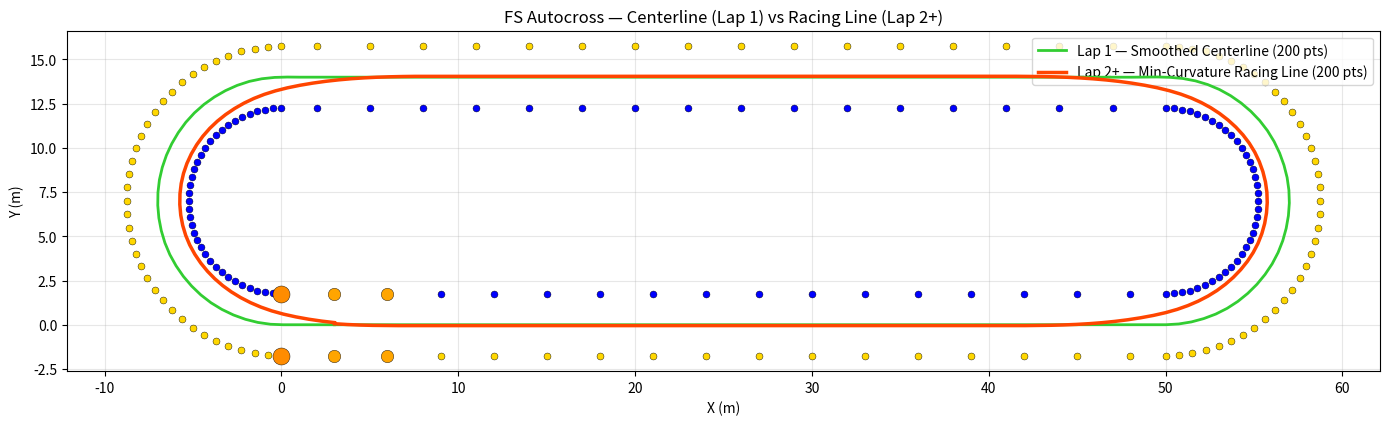

Recreate this plot in Python.
import numpy as np
import matplotlib.pyplot as plt
from scipy.spatial import Delaunay
from scipy.interpolate import CubicSpline
from scipy.optimize import minimize
from dataclasses import dataclass, field
from typing import List, Tuple, Set, Optional


# Constants
LEFT_TYPES = {"blue", "small_orange", "large_orange"}
RIGHT_TYPES = {"yellow", "small_orange", "large_orange"}
CENTERLINE_LEFT_TYPES = {"blue"}
CENTERLINE_RIGHT_TYPES = {"yellow"}


@dataclass
class Cone:
    """Represents a cone with position and type."""
    x: float
    y: float
    cone_type: str  # "blue" | "yellow" | "small_orange" | "large_orange"


@dataclass
class Triangle:
    """Represents a triangle from Delaunay triangulation with three cone indices."""
    indices: Tuple[int, int, int]

    def __post_init__(self):
        self.indices = tuple(sorted(self.indices))

    def get_cone_types(self, cones: List[Cone]) -> List[str]:
        return [cones[i].cone_type for i in self.indices]

    def has_mixed_types(self, cones: List[Cone]) -> bool:
        types = set(self.get_cone_types(cones))
        return bool(types & LEFT_TYPES and types & RIGHT_TYPES)

    def max_edge_length(self, cones: List[Cone]) -> float:
        p = [cones[i] for i in self.indices]
        d1 = np.hypot(p[0].x - p[1].x, p[0].y - p[1].y)
        d2 = np.hypot(p[1].x - p[2].x, p[1].y - p[2].y)
        d3 = np.hypot(p[2].x - p[0].x, p[2].y - p[0].y)
        return max(d1, d2, d3)


class Track:
    """
    Represents the FSA track with cones, triangles, centerline, and racing line.

    Attributes:
        track_width (float): Nominal track width in meters.
        cones (List[Cone]): List of cones on the track.
        triangles (List[Triangle]): Filtered Delaunay triangles.
        centerline (List[Tuple[float, float]]): Raw centerline points.
        smoothed_centerline (List[Tuple[float, float]]): Smoothed centerline (Lap 1).
        racing_line (List[Tuple[float, float]]): Min-curvature racing line (Lap 2+).
    """

    def __init__(self, track_width: float = 3.5):
        self.track_width = track_width
        self.cones: List[Cone] = []
        self.triangles: List[Triangle] = []
        self.centerline: List[Tuple[float, float]] = []
        self.smoothed_centerline: List[Tuple[float, float]] = []
        self.racing_line: List[Tuple[float, float]] = []

    def build_cones(self):
        """Build the track cones: rectangle with rounded hairpin corners."""
        hw = self.track_width / 2
        R = 7.0
        SL = 50.0
        sp = 3.0

        for x in np.arange(sp, SL, sp):
            self.cones.append(Cone(x, hw, "blue"))
            self.cones.append(Cone(x, -hw, "yellow"))

        cx_r, cy_r = SL, R
        for ang in np.linspace(np.radians(-90), np.radians(90), 37):
            ox, oy = np.cos(ang), np.sin(ang)
            px, py = cx_r + R * ox, cy_r + R * oy
            self.cones.append(Cone(px - ox * hw, py - oy * hw, "blue"))
            self.cones.append(Cone(px + ox * hw, py + oy * hw, "yellow"))

        for x in np.arange(SL - sp, 0, -sp):
            self.cones.append(Cone(x, 2 * R - hw, "blue"))
            self.cones.append(Cone(x, 2 * R + hw, "yellow"))

        cx_l, cy_l = 0.0, R
        for ang in np.linspace(np.radians(90), np.radians(270), 37):
            ox, oy = np.cos(ang), np.sin(ang)
            px, py = cx_l + R * ox, cy_l + R * oy
            self.cones.append(Cone(px - ox * hw, py - oy * hw, "blue"))
            self.cones.append(Cone(px + ox * hw, py + oy * hw, "yellow"))

        for i in range(4):
            self.cones[i].cone_type = "small_orange"
        self.cones[-2].cone_type = "large_orange"
        self.cones[-1].cone_type = "large_orange"

    def compute_delaunay(self):
        pts = np.array([[c.x, c.y] for c in self.cones])
        simplices = Delaunay(pts).simplices
        self.triangles = [Triangle(tuple(t)) for t in simplices]

    def filter_triangles(self):
        max_edge = self.track_width * 2.5
        self.triangles = [
            t for t in self.triangles
            if t.has_mixed_types(self.cones) and t.max_edge_length(self.cones) <= max_edge
        ]

    def solve_centerline(self) -> List[Tuple[float, float]]:
        cross_edges: Set[Tuple[int, int]] = set()
        for t in self.triangles:
            for i in range(3):
                a, b = t.indices[i], t.indices[(i + 1) % 3]
                ta, tb = self.cones[a].cone_type, self.cones[b].cone_type
                is_blue_yellow = (ta == "blue" and tb == "yellow") or (ta == "yellow" and tb == "blue")
                is_orange_cross = (
                    ta in {"small_orange", "large_orange"} and
                    tb in {"small_orange", "large_orange"} and
                    abs(self.cones[a].y - self.cones[b].y) > 0.01
                )
                if is_blue_yellow or is_orange_cross:
                    cross_edges.add((min(a, b), max(a, b)))

        if not cross_edges:
            return []

        edges_list = list(cross_edges)
        midpts = np.array([
            ((self.cones[e[0]].x + self.cones[e[1]].x) / 2,
             (self.cones[e[0]].y + self.cones[e[1]].y) / 2)
            for e in edges_list
        ])

        adjacency = {i: [] for i in range(len(edges_list))}
        for t in self.triangles:
            edges_in_t = []
            for i in range(3):
                a, b = t.indices[i], t.indices[(i + 1) % 3]
                edge = (min(a, b), max(a, b))
                if edge in cross_edges:
                    edges_in_t.append(edges_list.index(edge))
            for i in range(len(edges_in_t)):
                for j in range(i + 1, len(edges_in_t)):
                    idx_i, idx_j = edges_in_t[i], edges_in_t[j]
                    if idx_j not in adjacency[idx_i]:
                        adjacency[idx_i].append(idx_j)
                    if idx_i not in adjacency[idx_j]:
                        adjacency[idx_j].append(idx_i)

        start_pos = np.array([self.cones[0].x, self.cones[0].y])
        start_idx = int(np.argmin(np.linalg.norm(midpts - start_pos, axis=1)))
        sorted_indices = [start_idx]
        remaining = set(range(len(edges_list)))
        remaining.remove(start_idx)

        while remaining:
            curr = sorted_indices[-1]
            candidates = [n for n in adjacency[curr] if n in remaining]
            if candidates:
                dists = np.linalg.norm(midpts[candidates] - midpts[curr], axis=1)
                next_idx = candidates[np.argmin(dists)]
            else:
                rem_list = list(remaining)
                dists = np.linalg.norm(midpts[rem_list] - midpts[curr], axis=1)
                next_idx = rem_list[np.argmin(dists)]
            sorted_indices.append(next_idx)
            remaining.remove(next_idx)

        sorted_pts = midpts[sorted_indices]
        centerline = [(float(p[0]), float(p[1])) for p in sorted_pts]
        if centerline:
            centerline.append(centerline[0])
        self.centerline = centerline
        return centerline

    def smooth_centerline(self, num_points: int = 500) -> List[Tuple[float, float]]:
        if len(self.centerline) < 4:
            self.smoothed_centerline = self.centerline
            return self.centerline

        centerline_np = np.array(self.centerline)
        dx = np.diff(centerline_np[:, 0])
        dy = np.diff(centerline_np[:, 1])
        dist = np.sqrt(dx**2 + dy**2)
        s = np.concatenate([[0], np.cumsum(dist)])
        mask = np.hstack([[True], dist > 1e-6])
        s, x, y = s[mask], centerline_np[:, 0][mask], centerline_np[:, 1][mask]

        if not (np.isclose(x[0], x[-1]) and np.isclose(y[0], y[-1])):
            x = np.append(x, x[0])
            y = np.append(y, y[0])
            s = np.append(s, s[-1] + np.hypot(x[-2] - x[-1], y[-2] - y[-1]))

        cs_x = CubicSpline(s, x, bc_type='periodic')
        cs_y = CubicSpline(s, y, bc_type='periodic')
        s_new = np.linspace(0, s[-1], num_points)
        x_new = cs_x(s_new)
        y_new = cs_y(s_new)
        self.smoothed_centerline = list(zip(x_new, y_new))
        return self.smoothed_centerline

    # -----------------------------------------------------------------------
    # LAP 2+: Minimum Curvature Racing Line
    # -----------------------------------------------------------------------

    def _compute_normals(self, pts: np.ndarray) -> np.ndarray:
        """
        Compute unit outward normals (pointing left / CCW) at each point.
        Normal = 90° CCW rotation of the unit tangent.
        """
        n = len(pts)
        tangents = np.array([pts[(i + 1) % n] - pts[(i - 1) % n] for i in range(n)])
        norms = np.linalg.norm(tangents, axis=1, keepdims=True)
        norms = np.where(norms < 1e-9, 1.0, norms)
        tangents /= norms
        # Rotate 90° CCW: (tx, ty) → (−ty, tx)
        return np.column_stack([-tangents[:, 1], tangents[:, 0]])

    def _compute_boundary_offsets(
        self, pts: np.ndarray, normals: np.ndarray, safety_margin: float
    ) -> Tuple[np.ndarray, np.ndarray]:
        """
        For every centerline point, find the maximum alpha (offset along normal)
        before hitting a left (blue) or right (yellow) cone.

        Positive alpha  → left  (towards blue)
        Negative alpha  → right (towards yellow)

        Returns:
            alpha_max : max offset towards blue side  (≥ 0)
            alpha_min : max offset towards yellow side (≤ 0)
        """
        n = len(pts)
        default_hw = self.track_width / 2.0 - safety_margin

        alpha_max = np.full(n,  default_hw)   # positive = towards blue
        alpha_min = np.full(n, -default_hw)   # negative = towards yellow

        blue_pts = np.array([[c.x, c.y] for c in self.cones if c.cone_type == "blue"])
        yell_pts = np.array([[c.x, c.y] for c in self.cones if c.cone_type == "yellow"])

        if blue_pts.size == 0 or yell_pts.size == 0:
            return alpha_max, alpha_min

        for i in range(n):
            ni = normals[i]   # unit normal (pointing left)

            # --- Left boundary (blue cones, positive side) ---
            proj_blue = (blue_pts - pts[i]) @ ni      # signed projection onto normal
            pos_proj  = proj_blue[proj_blue > 0]
            if pos_proj.size:
                alpha_max[i] = max(np.min(pos_proj) - safety_margin, 0.05)

            # --- Right boundary (yellow cones, negative side) ---
            proj_yell = (yell_pts - pts[i]) @ ni
            neg_proj  = proj_yell[proj_yell < 0]
            if neg_proj.size:
                alpha_min[i] = min(np.max(neg_proj) + safety_margin, -0.05)

        return alpha_max, alpha_min

    def _build_qp_matrices(
        self, pts: np.ndarray, normals: np.ndarray
    ) -> Tuple[np.ndarray, np.ndarray]:
        """
        Build the QP cost matrices for minimum curvature.

        The path is parameterised as:
            P_i = C_i + α_i · n_i

        Minimising path curvature ≈ minimising the sum of squared second
        differences:
            cost = Σ_i  ‖ΔΔP_i‖²
                 = Σ_i  ‖ΔΔC_i  +  (B α)_i ‖²

        Written in matrix form:
            cost = ‖d2c + B α‖²
                 = αᵀ (BᵀB) α  +  2 (Bᵀ d2c)ᵀ α  +  const

        where B ∈ R^{2n × n} encodes how α offsets affect second differences,
        and d2c ∈ R^{2n} is the second difference of the centerline.

        Returns:
            Q   = BᵀB           (n × n, positive semi-definite)
            c   = Bᵀ d2c        (n,)
        """
        n   = len(pts)
        nx  = normals[:, 0]
        ny  = normals[:, 1]
        xc  = pts[:, 0]
        yc  = pts[:, 1]

        B   = np.zeros((2 * n, n))
        d2c = np.zeros(2 * n)

        for i in range(n):
            im1, ip1 = (i - 1) % n, (i + 1) % n

            # x-component of second difference at i
            B[2*i,   im1] += nx[im1]
            B[2*i,   i  ] += -2.0 * nx[i]
            B[2*i,   ip1] += nx[ip1]
            d2c[2*i]       = xc[ip1] - 2.0*xc[i] + xc[im1]

            # y-component of second difference at i
            B[2*i+1, im1] += ny[im1]
            B[2*i+1, i  ] += -2.0 * ny[i]
            B[2*i+1, ip1] += ny[ip1]
            d2c[2*i+1]     = yc[ip1] - 2.0*yc[i] + yc[im1]

        Q = B.T @ B          # (n, n)
        c = B.T @ d2c        # (n,)
        return Q, c

    def compute_racing_line(
        self,
        safety_margin: float = 0.5,
        max_iter: int = 2000,
    ) -> List[Tuple[float, float]]:
        """
        Compute the minimum-curvature racing line (Lap 2+).

        Uses the full SLAM cone map (available after lap 1) to solve a
        Quadratic Program:

            min   αᵀ Q α + 2 cᵀ α
            s.t.  alpha_min ≤ α ≤ alpha_max

        where α_i is the lateral offset at waypoint i from the centerline.

        Args:
            safety_margin: Buffer from cone edge to path boundary (m).
            max_iter:       Maximum L-BFGS-B iterations.

        Returns:
            List of (x, y) waypoints for the optimised racing line.
        """
        if len(self.smoothed_centerline) < 4:
            print("[WARNING] Smoothed centerline not available — run smooth_centerline() first.")
            self.racing_line = self.smoothed_centerline
            return self.racing_line

        print("Computing minimum-curvature racing line …")
        pts     = np.array(self.smoothed_centerline)   # (n, 2)
        n       = len(pts)

        # 1. Geometry: unit normals pointing left (CCW)
        normals = self._compute_normals(pts)

        # 2. Per-point lateral bounds from cone positions
        alpha_max, alpha_min = self._compute_boundary_offsets(pts, normals, safety_margin)

        # 3. QP cost matrices
        Q, c_vec = self._build_qp_matrices(pts, normals)

        # 4. Solve bounded QP via L-BFGS-B
        #    cost(α)  = αᵀ Q α + 2 cᵀ α
        #    grad(α)  = 2 Q α  + 2 c
        def cost(alpha: np.ndarray) -> float:
            return float(alpha @ Q @ alpha + 2.0 * c_vec @ alpha)

        def grad(alpha: np.ndarray) -> np.ndarray:
            return 2.0 * (Q @ alpha + c_vec)

        bounds = list(zip(alpha_min, alpha_max))
        alpha0 = np.zeros(n)

        result = minimize(
            cost, alpha0, jac=grad,
            method="L-BFGS-B", bounds=bounds,
            options={"maxiter": max_iter, "ftol": 1e-12, "gtol": 1e-8},
        )

        if not result.success:
            print(f"[WARNING] Optimiser: {result.message}")
        else:
            print(f"[OK] Optimiser converged in {result.nit} iterations.")

        alpha_opt  = result.x
        racing_pts = pts + alpha_opt[:, np.newaxis] * normals
        self.racing_line = [(float(x), float(y)) for x, y in racing_pts]

        # Stats
        mean_offset = np.mean(np.abs(alpha_opt))
        max_offset  = np.max(np.abs(alpha_opt))
        print(f"    Mean lateral offset: {mean_offset:.3f} m  |  Max: {max_offset:.3f} m")
        return self.racing_line

    # -----------------------------------------------------------------------
    # Plotting
    # -----------------------------------------------------------------------

    def plot(self, plot_triangles=False, plot_centerline=False,
             plot_smooth=True, plot_racing=True):
        """Plot the track, cones, smoothed centerline, and racing line."""
        color_map = {
            "blue": "blue", "yellow": "gold",
            "small_orange": "orange", "large_orange": "darkorange"
        }
        size_map = {"blue": 25, "yellow": 25, "small_orange": 80, "large_orange": 150}

        fig, ax = plt.subplots(figsize=(14, 9))
        pts = np.array([[c.x, c.y] for c in self.cones])

        if plot_triangles:
            for t in self.triangles:
                tp = pts[list(t.indices)]
                ax.fill(tp[:, 0], tp[:, 1], color="lightgrey", alpha=0.25, zorder=1)
                ax.plot(np.append(tp[:, 0], tp[0, 0]), np.append(tp[:, 1], tp[0, 1]),
                        color="grey", lw=0.5, zorder=2)

        for c in self.cones:
            ax.scatter(c.x, c.y,
                       color=color_map.get(c.cone_type, "black"),
                       s=size_map.get(c.cone_type, 25),
                       edgecolors="black", linewidths=0.3, zorder=5)

        if plot_centerline and self.centerline:
            cx, cy = zip(*self.centerline)
            ax.plot(cx, cy, color="red", lw=1.5, zorder=6,
                    label=f"Raw Centerline ({len(self.centerline)} pts)")

        if plot_smooth and self.smoothed_centerline:
            sx, sy = zip(*self.smoothed_centerline)
            ax.plot(sx, sy, color="limegreen", lw=2.0, zorder=7,
                    label=f"Lap 1 — Smoothed Centerline ({len(self.smoothed_centerline)} pts)")

        if plot_racing and self.racing_line:
            rx, ry = zip(*self.racing_line)
            ax.plot(rx, ry, color="orangered", lw=2.5, zorder=8,
                    label=f"Lap 2+ — Min-Curvature Racing Line ({len(self.racing_line)} pts)")

        ax.set_aspect("equal")
        ax.set_title("FS Autocross — Centerline (Lap 1) vs Racing Line (Lap 2+)")
        ax.set_xlabel("X (m)")
        ax.set_ylabel("Y (m)")
        ax.legend(loc="upper right")
        ax.grid(True, alpha=0.3)
        plt.tight_layout()
        plt.savefig("track_output.png", dpi=150, bbox_inches="tight")
        print("Plot saved → track_output.png")
        plt.show()

    # -----------------------------------------------------------------------
    # Pipeline
    # -----------------------------------------------------------------------

    def run(self):
        """Full pipeline: build → triangulate → filter → centerline → smooth → racing line → plot."""
        self.build_cones()
        self.compute_delaunay()
        self.filter_triangles()
        self.solve_centerline()
        # 200 pts: fine enough for smooth output, small enough for fast QP convergence
        self.smooth_centerline(num_points=200)

        # --- Lap 2+: compute racing line from full cone map ---
        self.compute_racing_line(safety_margin=0.5)

        self.plot(plot_triangles=False, plot_centerline=False,
                  plot_smooth=True, plot_racing=True)

        print(f"\nSummary:")
        print(f"  Cones      : {len(self.cones)}")
        print(f"  Triangles  : {len(self.triangles)}")
        print(f"  Centerline : {len(self.centerline)} pts (raw)  |  "
              f"{len(self.smoothed_centerline)} pts (smoothed)")
        print(f"  Racing line: {len(self.racing_line)} pts")


if __name__ == "__main__":
    Track().run()
